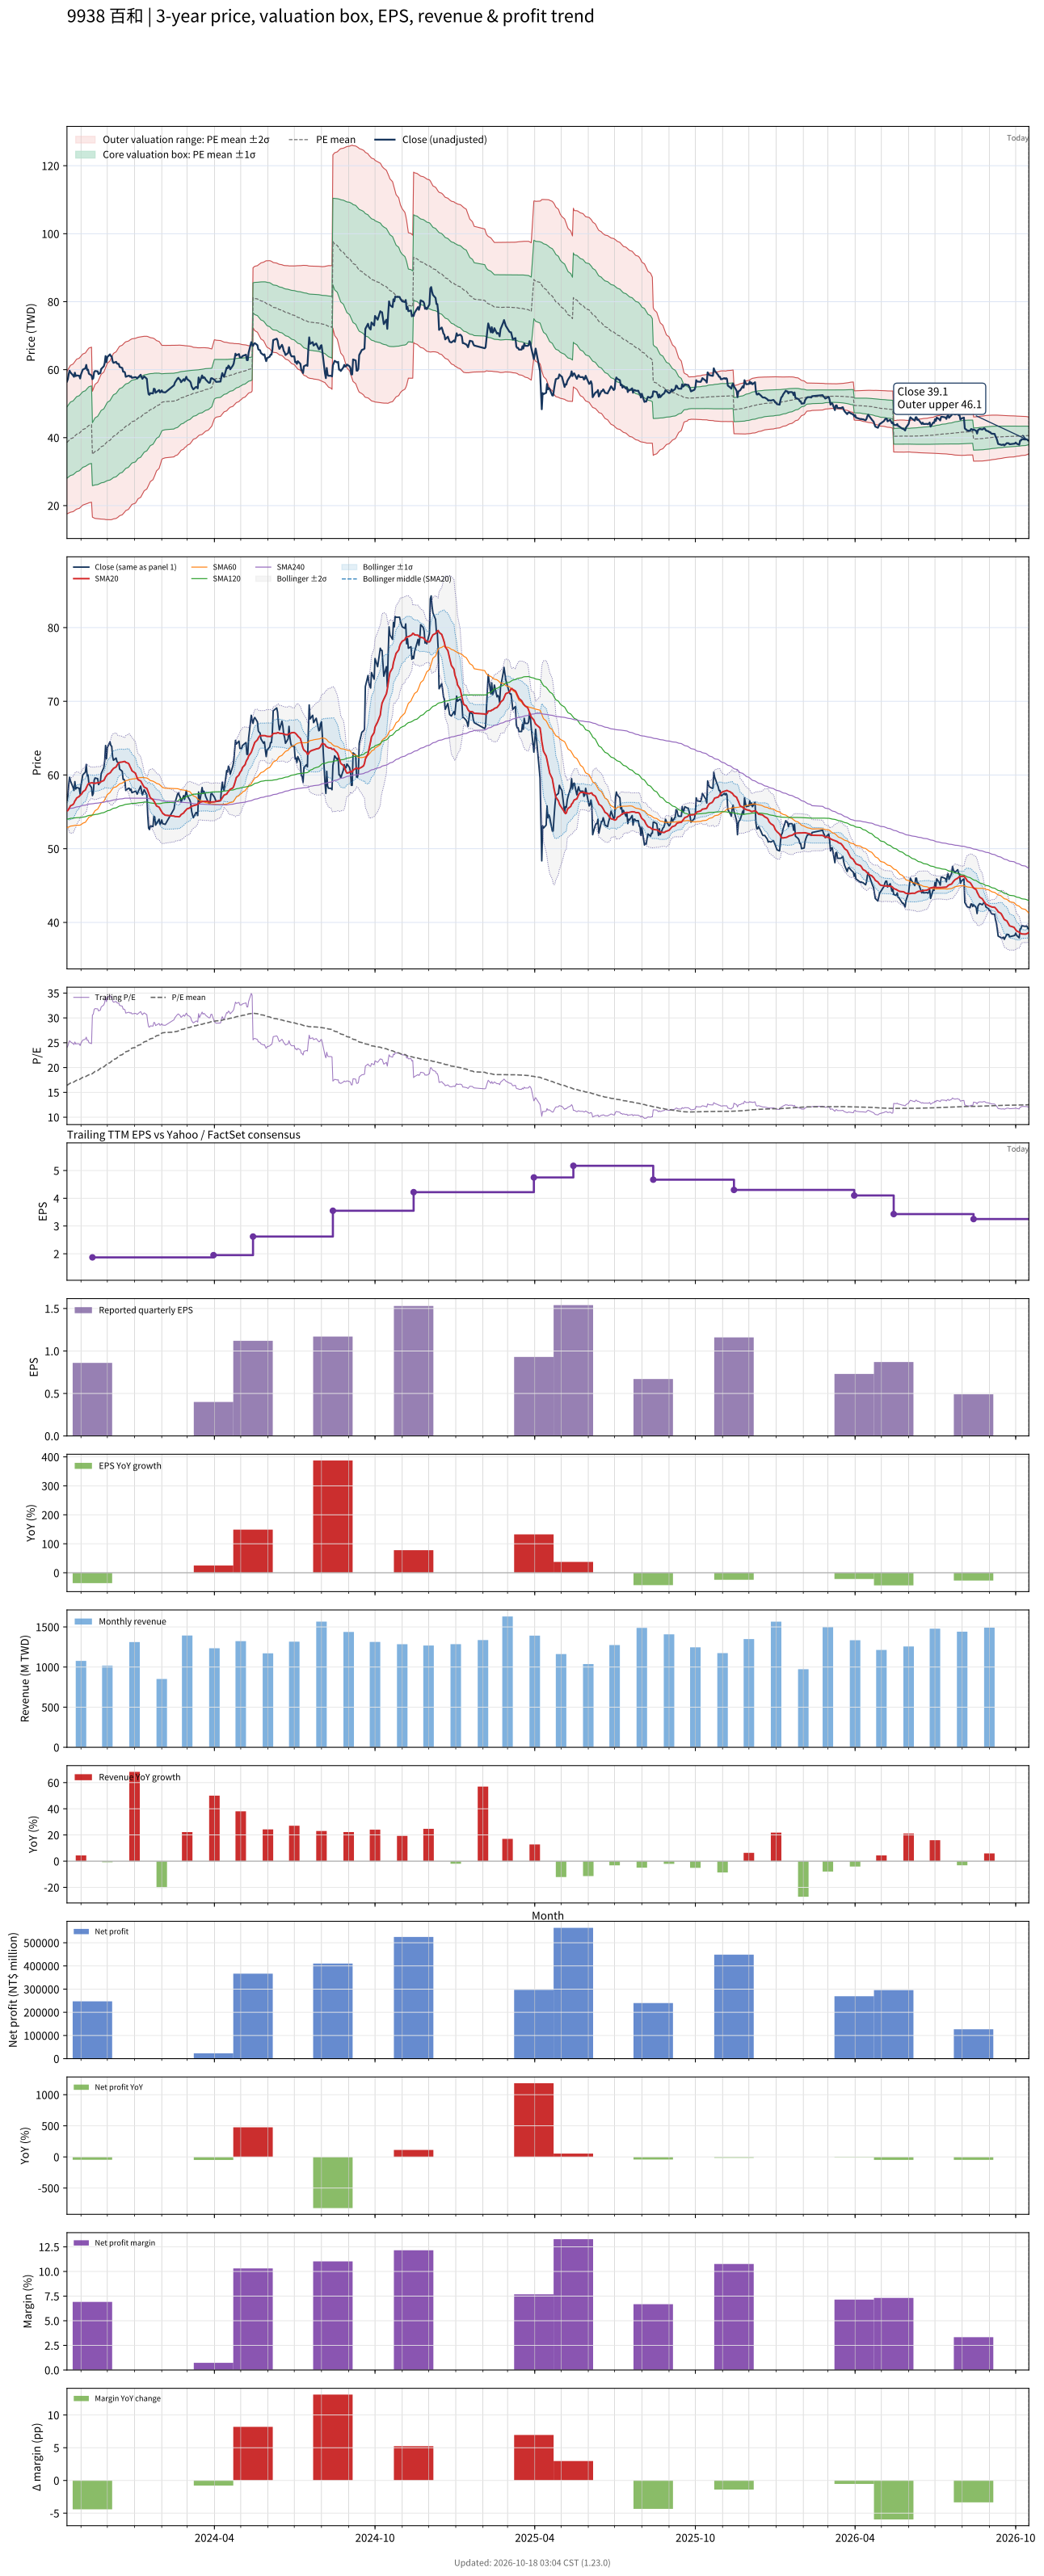

Data behind this chart, as committed beside it:
# chart-version: skill-stock-dynamic-val…
date, close, available_date, period_end, eps, ttm_eps, pe, pe_mean, pe_std, price_m2, price_m1, price_mean, price_p1, price_p2, forward_eps, forward_pe, forward_pe_mean, forward_pe_std, forward_price_m2, forward_price_m1, forward_price_mean, forward_price_p1, forward_price_p2, sma20
2023-10-16, 56.5, 2023-08-14, 2023-06-30, 0.24, 2.35, 24.04, 16.41, 4.464, 17.58, 28.07, 38.56, 49.05, 59.54, , , , , , , , , , 55.12
2023-10-17, 57.2, 2023-08-14, 2023-06-30, 0.24, 2.35, 24.34, 16.52, 4.494, 17.7, 28.26, 38.82, 49.38, 59.94, , , , , , , , , , 55.18
2023-10-18, 58.7, 2023-08-14, 2023-06-30, 0.24, 2.35, 24.98, 16.64, 4.53, 17.81, 28.45, 39.1, 49.74, 60.38, , , , , , , , , , 55.37
2023-10-19, 59.7, 2023-08-14, 2023-06-30, 0.24, 2.35, 25.4, 16.76, 4.567, 17.92, 28.65, 39.38, 50.12, 60.85, , , , , , , , , , 55.58
2023-10-20, 59.2, 2023-08-14, 2023-06-30, 0.24, 2.35, 25.19, 16.88, 4.598, 18.06, 28.86, 39.67, 50.47, 61.27, , , , , , , , , , 55.81
2023-10-23, 58.3, 2023-08-14, 2023-06-30, 0.24, 2.35, 24.81, 16.99, 4.621, 18.22, 29.08, 39.94, 50.8, 61.65, , , , , , , , , , 56
2023-10-24, 57.9, 2023-08-14, 2023-06-30, 0.24, 2.35, 24.64, 17.11, 4.639, 18.4, 29.3, 40.21, 51.11, 62.01, , , , , , , , , , 56.19
2023-10-25, 59.1, 2023-08-14, 2023-06-30, 0.24, 2.35, 25.15, 17.23, 4.664, 18.56, 29.52, 40.48, 51.44, 62.4, , , , , , , , , , 56.48
2023-10-26, 58.1, 2023-08-14, 2023-06-30, 0.24, 2.35, 24.72, 17.34, 4.678, 18.76, 29.75, 40.75, 51.74, 62.74, , , , , , , , , , 56.64
2023-10-27, 58.3, 2023-08-14, 2023-06-30, 0.24, 2.35, 24.81, 17.45, 4.693, 18.96, 29.99, 41.02, 52.04, 63.07, , , , , , , , , , 56.87
2023-10-30, 58.2, 2023-08-14, 2023-06-30, 0.24, 2.35, 24.77, 17.57, 4.703, 19.18, 30.23, 41.28, 52.34, 63.39, , , , , , , , , , 57.1
2023-10-31, 57.4, 2023-08-14, 2023-06-30, 0.24, 2.35, 24.43, 17.68, 4.708, 19.41, 30.48, 41.54, 52.61, 63.67, , , , , , , , , , 57.26
2023-11-01, 58.6, 2023-08-14, 2023-06-30, 0.24, 2.35, 24.94, 17.79, 4.716, 19.64, 30.73, 41.81, 52.89, 63.98, , , , , , , , , , 57.34
2023-11-02, 59.3, 2023-08-14, 2023-06-30, 0.24, 2.35, 25.23, 17.91, 4.724, 19.89, 30.99, 42.09, 53.19, 64.29, , , , , , , , , , 57.48
2023-11-03, 60, 2023-08-14, 2023-06-30, 0.24, 2.35, 25.53, 18.03, 4.729, 20.15, 31.26, 42.38, 53.49, 64.6, , , , , , , , , , 57.7
2023-11-06, 60.4, 2023-08-14, 2023-06-30, 0.24, 2.35, 25.7, 18.16, 4.733, 20.42, 31.54, 42.67, 53.79, 64.91, , , , , , , , , , 57.98
2023-11-07, 61.4, 2023-08-14, 2023-06-30, 0.24, 2.35, 26.13, 18.26, 4.771, 20.49, 31.7, 42.91, 54.12, 65.33, , , , , , , , , , 58.26
2023-11-08, 59.9, 2023-08-14, 2023-06-30, 0.24, 2.35, 25.49, 18.36, 4.798, 20.59, 31.87, 43.14, 54.42, 65.69, , , , , , , , , , 58.49
2023-11-09, 60, 2023-08-14, 2023-06-30, 0.24, 2.35, 25.53, 18.46, 4.823, 20.7, 32.04, 43.37, 54.71, 66.04, , , , , , , , , , 58.76
2023-11-10, 58.8, 2023-08-14, 2023-06-30, 0.24, 2.35, 25.02, 18.55, 4.841, 20.84, 32.22, 43.59, 54.97, 66.34, , , , , , , , , , 58.85
2023-11-13, 58.3, 2023-08-14, 2023-06-30, 0.24, 2.35, 24.81, 18.64, 4.854, 21, 32.4, 43.81, 55.22, 66.62, , , , , , , , , , 58.94
2023-11-14, 57.2, 2023-11-14, 2023-09-30, 0.86, 1.87, 30.59, 18.78, 4.953, 16.6, 25.86, 35.12, 44.39, 53.65, , , , , , , , , , 58.94
2023-11-15, 57.5, 2023-11-14, 2023-09-30, 0.86, 1.87, 30.75, 18.92, 5.052, 16.49, 25.94, 35.39, 44.83, 54.28, , , , , , , , , , 58.88
2023-11-16, 59.3, 2023-11-14, 2023-09-30, 0.86, 1.87, 31.71, 19.07, 5.164, 16.35, 26.01, 35.66, 45.32, 54.97, , , , , , , , , , 58.86
2023-11-17, 59.6, 2023-11-14, 2023-09-30, 0.86, 1.87, 31.87, 19.22, 5.272, 16.23, 26.09, 35.94, 45.8, 55.66, , , , , , , , , , 58.88
2023-11-20, 59.5, 2023-11-14, 2023-09-30, 0.86, 1.87, 31.82, 19.37, 5.371, 16.14, 26.18, 36.23, 46.27, 56.31, , , , , , , , , , 58.94
2023-11-21, 58.7, 2023-11-14, 2023-09-30, 0.86, 1.87, 31.39, 19.52, 5.456, 16.09, 26.3, 36.5, 46.7, 56.91, , , , , , , , , , 58.98
2023-11-22, 58.9, 2023-11-14, 2023-09-30, 0.86, 1.87, 31.5, 19.67, 5.539, 16.06, 26.42, 36.78, 47.13, 57.49, , , , , , , , , , 58.97
2023-11-23, 59, 2023-11-14, 2023-09-30, 0.86, 1.87, 31.55, 19.81, 5.617, 16.05, 26.55, 37.05, 47.56, 58.06, , , , , , , , , , 59.02
2023-11-24, 60.2, 2023-11-14, 2023-09-30, 0.86, 1.87, 32.19, 19.97, 5.698, 16.03, 26.69, 37.35, 48, 58.66, , , , , , , , , , 59.11
2023-11-27, 61, 2023-11-14, 2023-09-30, 0.86, 1.87, 32.62, 20.13, 5.784, 16.01, 26.83, 37.64, 48.46, 59.27, , , , , , , , , , 59.25
2023-11-28, 61.9, 2023-11-14, 2023-09-30, 0.86, 1.87, 33.1, 20.29, 5.875, 15.97, 26.96, 37.94, 48.93, 59.91, , , , , , , , , , 59.48
2023-11-29, 64, 2023-11-14, 2023-09-30, 0.86, 1.87, 34.22, 20.46, 5.981, 15.89, 27.07, 38.26, 49.44, 60.63, , , , , , , , , , 59.74
2023-11-30, 62.2, 2023-11-14, 2023-09-30, 0.86, 1.87, 33.26, 20.62, 6.064, 15.88, 27.22, 38.56, 49.9, 61.24, , , , , , , , , , 59.89
2023-12-01, 63.7, 2023-11-14, 2023-09-30, 0.86, 1.87, 34.06, 20.79, 6.155, 15.86, 27.36, 38.87, 50.38, 61.89, , , , , , , , , , 60.08
2023-12-04, 64.5, 2023-11-14, 2023-09-30, 0.86, 1.87, 34.49, 20.96, 6.246, 15.83, 27.51, 39.2, 50.88, 62.56, , , , , , , , , , 60.28
2023-12-05, 64, 2023-11-14, 2023-09-30, 0.86, 1.87, 34.22, 21.13, 6.328, 15.85, 27.68, 39.51, 51.35, 63.18, , , , , , , , , , 60.41
2023-12-06, 63.9, 2023-11-14, 2023-09-30, 0.86, 1.87, 34.17, 21.3, 6.402, 15.89, 27.86, 39.83, 51.8, 63.77, , , , , , , , , , 60.61
2023-12-07, 62.5, 2023-11-14, 2023-09-30, 0.86, 1.87, 33.42, 21.46, 6.458, 15.98, 28.06, 40.14, 52.22, 64.29, , , , , , , , , , 60.73
2023-12-08, 62, 2023-11-14, 2023-09-30, 0.86, 1.87, 33.16, 21.62, 6.509, 16.09, 28.26, 40.44, 52.61, 64.78, , , , , , , , , , 60.9
2023-12-11, 62.3, 2023-11-14, 2023-09-30, 0.86, 1.87, 33.32, 21.79, 6.556, 16.22, 28.48, 40.74, 53, 65.26, , , , , , , , , , 61.09
2023-12-12, 61.8, 2023-11-14, 2023-09-30, 0.86, 1.87, 33.05, 21.95, 6.594, 16.38, 28.71, 41.04, 53.37, 65.7, , , , , , , , , , 61.33
2023-12-13, 61.7, 2023-11-14, 2023-09-30, 0.86, 1.87, 32.99, 22.11, 6.625, 16.57, 28.95, 41.34, 53.73, 66.12, , , , , , , , , , 61.53
2023-12-14, 61.7, 2023-11-14, 2023-09-30, 0.86, 1.87, 32.99, 22.27, 6.65, 16.78, 29.21, 41.65, 54.08, 66.52, , , , , , , , , , 61.66
2023-12-15, 60.8, 2023-11-14, 2023-09-30, 0.86, 1.87, 32.51, 22.43, 6.663, 17.03, 29.49, 41.95, 54.41, 66.87, , , , , , , , , , 61.72
2023-12-18, 60.5, 2023-11-14, 2023-09-30, 0.86, 1.87, 32.35, 22.59, 6.671, 17.29, 29.77, 42.24, 54.72, 67.19, , , , , , , , , , 61.77
2023-12-19, 59.4, 2023-11-14, 2023-09-30, 0.86, 1.87, 31.76, 22.74, 6.67, 17.58, 30.06, 42.53, 55, 67.48, , , , , , , , , , 61.8
2023-12-20, 59.4, 2023-11-14, 2023-09-30, 0.86, 1.87, 31.76, 22.89, 6.667, 17.88, 30.35, 42.81, 55.28, 67.75, , , , , , , , , , 61.83
2023-12-21, 59.2, 2023-11-14, 2023-09-30, 0.86, 1.87, 31.66, 23.04, 6.659, 18.19, 30.64, 43.09, 55.55, 68, , , , , , , , , , 61.84
2023-12-22, 57.9, 2023-11-14, 2023-09-30, 0.86, 1.87, 30.96, 23.19, 6.641, 18.53, 30.95, 43.36, 55.78, 68.2, , , , , , , , , , 61.72
2023-12-25, 58.2, 2023-11-14, 2023-09-30, 0.86, 1.87, 31.12, 23.33, 6.622, 18.87, 31.25, 43.64, 56.02, 68.4, , , , , , , , , , 61.58
2023-12-26, 58.2, 2023-11-14, 2023-09-30, 0.86, 1.87, 31.12, 23.48, 6.602, 19.21, 31.56, 43.9, 56.25, 68.6, , , , , , , , , , 61.4
2023-12-27, 57.9, 2023-11-14, 2023-09-30, 0.86, 1.87, 30.96, 23.62, 6.577, 19.58, 31.87, 44.17, 56.47, 68.77, , , , , , , , , , 61.09
2023-12-28, 58.1, 2023-11-14, 2023-09-30, 0.86, 1.87, 31.07, 23.77, 6.548, 19.95, 32.2, 44.44, 56.69, 68.93, , , , , , , , , , 60.88
2023-12-29, 57.6, 2023-11-14, 2023-09-30, 0.86, 1.87, 30.8, 23.91, 6.515, 20.34, 32.52, 44.71, 56.89, 69.07, , , , , , , , , , 60.58
2024-01-02, 57.8, 2023-11-14, 2023-09-30, 0.86, 1.87, 30.91, 24.05, 6.484, 20.72, 32.84, 44.97, 57.09, 69.22, , , , , , , , , , 60.24
2024-01-03, 57.7, 2023-11-14, 2023-09-30, 0.86, 1.87, 30.86, 24.19, 6.446, 21.12, 33.18, 45.23, 57.29, 69.34, , , , , , , , , , 59.93
2024-01-04, 57.4, 2023-11-14, 2023-09-30, 0.86, 1.87, 30.7, 24.33, 6.4, 21.56, 33.53, 45.5, 57.46, 69.43, , , , , , , , , , 59.6
2024-01-05, 57.7, 2023-11-14, 2023-09-30, 0.86, 1.87, 30.86, 24.47, 6.351, 22.01, 33.89, 45.76, 57.64, 69.52, , , , , , , , , , 59.37
... 671 more rows
